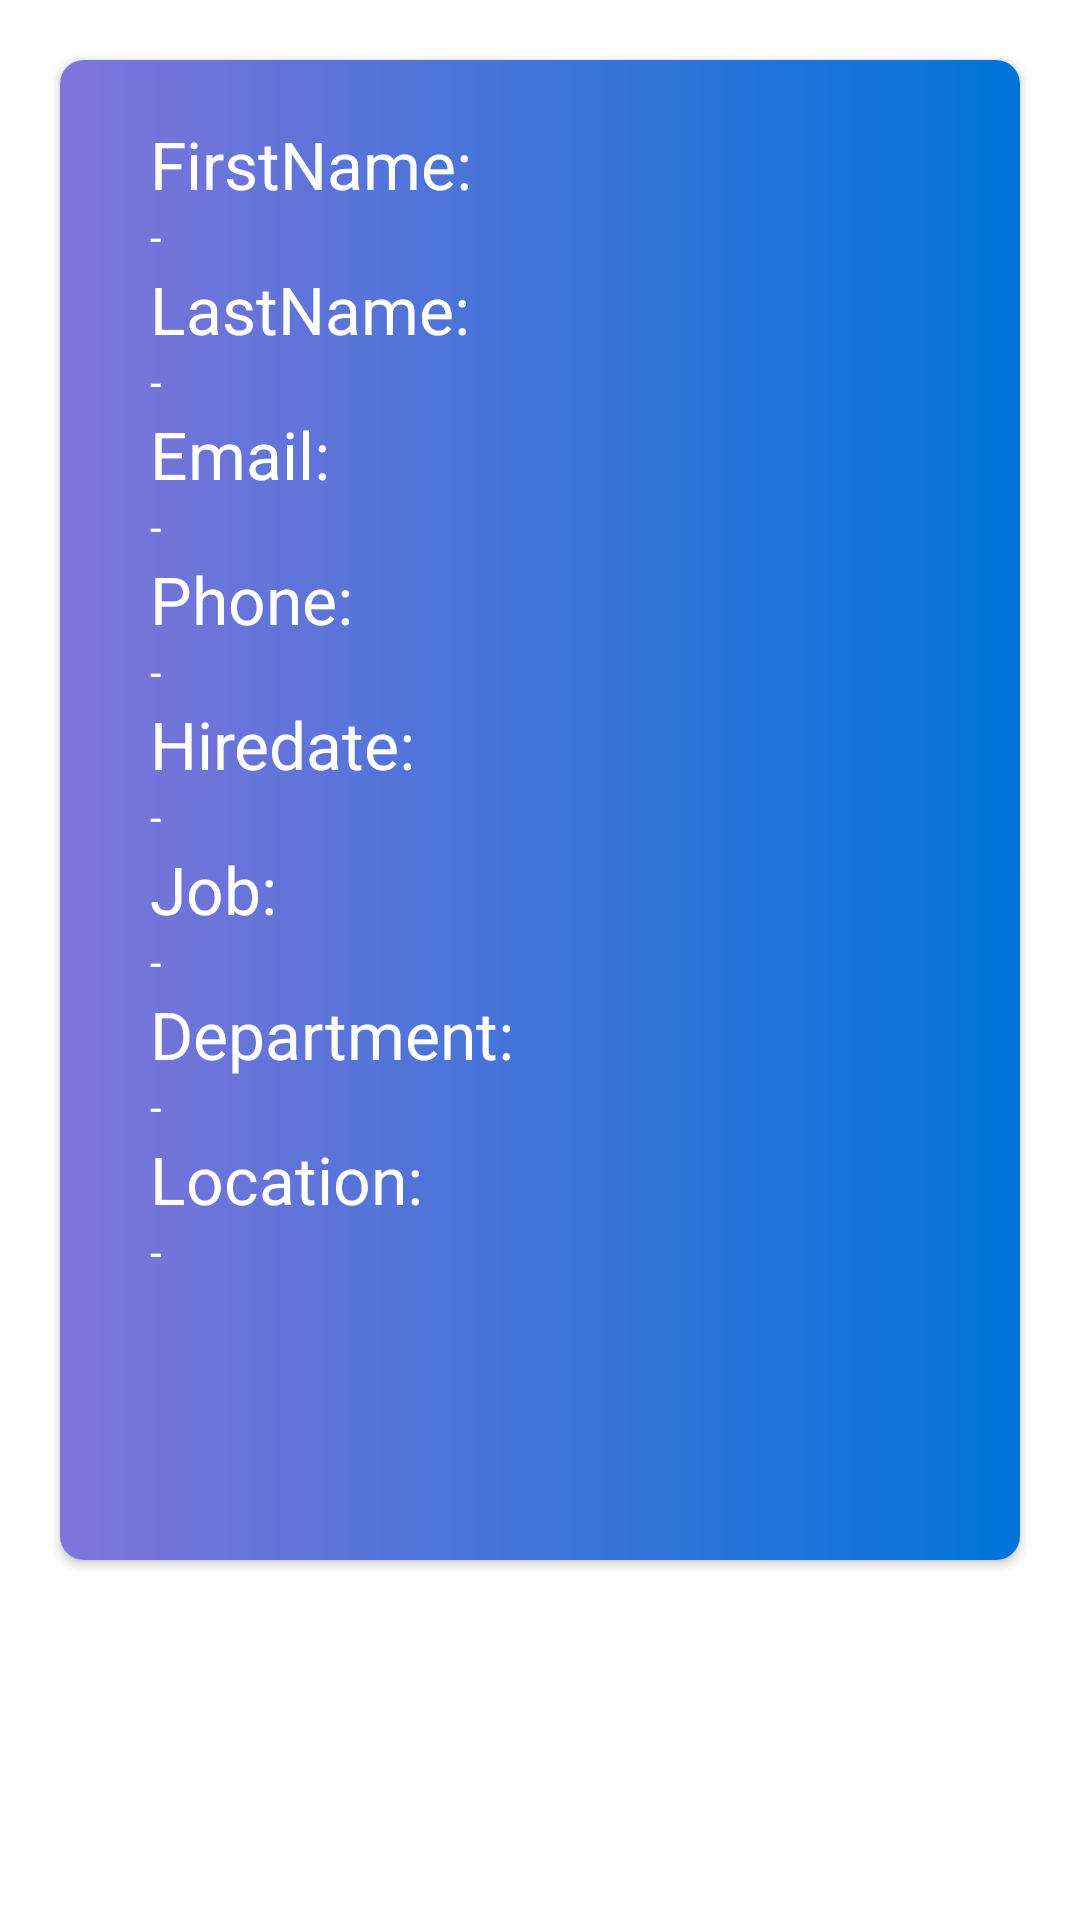

Write the Android layout XML for this screen, with the resource values it uses.
<!-- AndroidManifest.xml: application theme Theme.Projecttrackingsystemandroidapp -->
<!-- res/layout/activity_manager_item.xml -->
<?xml version="1.0" encoding="utf-8"?>
<LinearLayout xmlns:android="http://schemas.android.com/apk/res/android"
    xmlns:app="http://schemas.android.com/apk/res-auto"
    android:layout_width="match_parent"
    android:layout_height="match_parent"
    android:orientation="vertical">
    <androidx.cardview.widget.CardView
        android:layout_width="match_parent"
        android:layout_height="500dp"
        android:layout_marginTop="20dp"
        android:layout_marginEnd="20dp"
        android:layout_marginStart="20dp"
        app:cardCornerRadius="8dp">
        <LinearLayout
            android:id="@+id/linearLayout1"
            android:orientation="vertical"
            android:layout_width="match_parent"
            android:layout_height="match_parent"
            android:background="@drawable/bg2">
            <LinearLayout
                android:orientation="horizontal"
                android:layout_width="match_parent"
                android:layout_height="wrap_content"
                android:layout_marginStart="30dp"
                android:layout_marginTop="20dp"
                android:layout_marginEnd="30dp">
                <LinearLayout
                    android:orientation="vertical"
                    android:layout_width="wrap_content"
                    android:layout_height="wrap_content">
                    <TextView
                        android:layout_width="wrap_content"
                        android:layout_height="wrap_content"
                        android:text="FirstName: "
                        android:textSize="22sp"
                        android:textColor="@color/white" />
                    <TextView
                        android:id="@+id/textViewManagerTeamFirstName"
                        android:layout_width="wrap_content"
                        android:layout_height="wrap_content"
                        android:text="-"
                        android:textSize="14sp"
                        android:textColor="@color/white" />

                    <TextView
                        android:layout_width="wrap_content"
                        android:layout_height="wrap_content"
                        android:text="LastName: "
                        android:textSize="22sp"
                        android:textColor="@color/white" />
                    <TextView
                        android:id="@+id/textViewManagerTeamLastName"
                        android:layout_width="wrap_content"
                        android:layout_height="wrap_content"
                        android:text="-"
                        android:textSize="14sp"
                        android:textColor="@color/white" />

                    <TextView
                        android:layout_width="wrap_content"
                        android:layout_height="wrap_content"
                        android:text="Email: "
                        android:textSize="22sp"
                        android:textColor="@color/white" />
                    <TextView
                        android:id="@+id/textViewManagerTeamEmail"
                        android:layout_width="wrap_content"
                        android:layout_height="wrap_content"
                        android:text="-"
                        android:textSize="14sp"
                        android:textColor="@color/white" />


                    <TextView
                        android:layout_width="wrap_content"
                        android:layout_height="wrap_content"
                        android:text="Phone:  "
                        android:textSize="22sp"
                        android:textColor="@color/white" />
                    <TextView
                        android:id="@+id/textViewManagerTeamPhone"
                        android:layout_width="wrap_content"
                        android:layout_height="wrap_content"
                        android:text="-"
                        android:textSize="14sp"
                        android:textColor="@color/white" />

                    <TextView
                        android:layout_width="wrap_content"
                        android:layout_height="wrap_content"
                        android:text="Hiredate: "
                        android:textSize="22sp"
                        android:textColor="@color/white" />
                    <TextView
                        android:id="@+id/textViewManagerTeamHiredate"
                        android:layout_width="wrap_content"
                        android:layout_height="wrap_content"
                        android:text="-"
                        android:textSize="14sp"
                        android:textColor="@color/white" />

                    <TextView
                        android:layout_width="wrap_content"
                        android:layout_height="wrap_content"
                        android:text="Job: "
                        android:textSize="22sp"
                        android:textColor="@color/white" />
                    <TextView
                        android:id="@+id/textViewManagerTeamJob"                  android:layout_width="wrap_content"
                        android:layout_height="wrap_content"
                        android:text="-"
                        android:textSize="14sp"
                        android:textColor="@color/white" />

                    <TextView
                        android:layout_width="wrap_content"
                        android:layout_height="wrap_content"
                        android:text="Department: "
                        android:textSize="22sp"
                        android:textColor="@color/white" />
                    <TextView
                        android:id="@+id/textViewManagerTeamDepartment"               android:layout_width="wrap_content"
                        android:layout_height="wrap_content"
                        android:text="-"
                        android:textSize="14sp"
                        android:textColor="@color/white" />


                    <TextView
                        android:layout_width="wrap_content"
                        android:layout_height="wrap_content"
                        android:text="Location: "
                        android:textSize="22sp"
                        android:textColor="@color/white" />
                    <TextView
                        android:id="@+id/textViewManagerTeamLocation"
                        android:layout_width="wrap_content"
                        android:layout_height="wrap_content"
                        android:text="-"
                        android:textSize="14sp"
                        android:textColor="@color/white" />




                </LinearLayout>
            </LinearLayout>


        </LinearLayout>



    </androidx.cardview.widget.CardView>


</LinearLayout>
<!-- resources referenced by this layout -->
<resources>
  <color name="white">#FFFFFFFF</color>
  <!-- drawable bg2 (drawable) -->
  <?xml version="1.0" encoding="utf-8"?>
  <shape xmlns:android="http://schemas.android.com/apk/res/android">
      <gradient android:startColor="#8074D9"
          android:endColor="#0074D9"/>
  </shape>
  <style name="Theme.Projecttrackingsystemandroidapp" parent="Theme.MaterialComponents.DayNight.DarkActionBar">
          
          <item name="colorPrimary">@color/purple_500</item>
          <item name="colorPrimaryVariant">@color/purple_700</item>
          <item name="colorOnPrimary">@color/white</item>
          
          <item name="colorSecondary">@color/teal_200</item>
          <item name="colorSecondaryVariant">@color/teal_700</item>
          <item name="colorOnSecondary">@color/black</item>
          
          <item name="android:statusBarColor" tools:targetApi="l">?attr/colorPrimaryVariant</item>
          
      </style>
  <color name="purple_500">#FF6200EE</color>
  <color name="purple_700">#FF3700B3</color>
  <color name="teal_200">#FF03DAC5</color>
  <color name="teal_700">#FF018786</color>
  <color name="black">#FF000000</color>
</resources>
